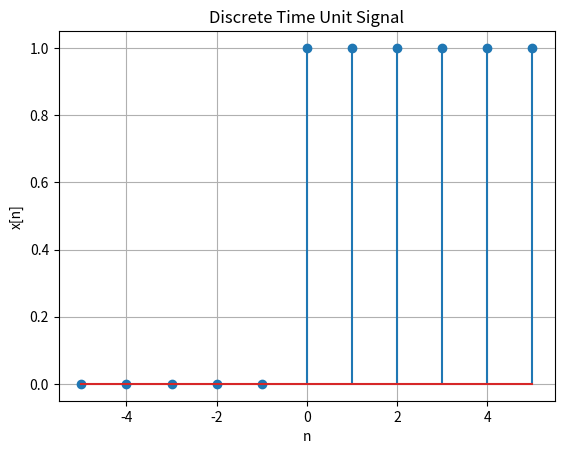

The matplotlib source for this figure:
import numpy as np
import matplotlib.pyplot as plt

n = np.arange(-5,6)

u = np.array([1 if i>=0 else 0 for i in n])

plt.figure()
plt.stem(n,u)
plt.title("Discrete Time Unit Signal")
plt.xlabel("n")
plt.ylabel("x[n]")
plt.grid()
plt.show()
